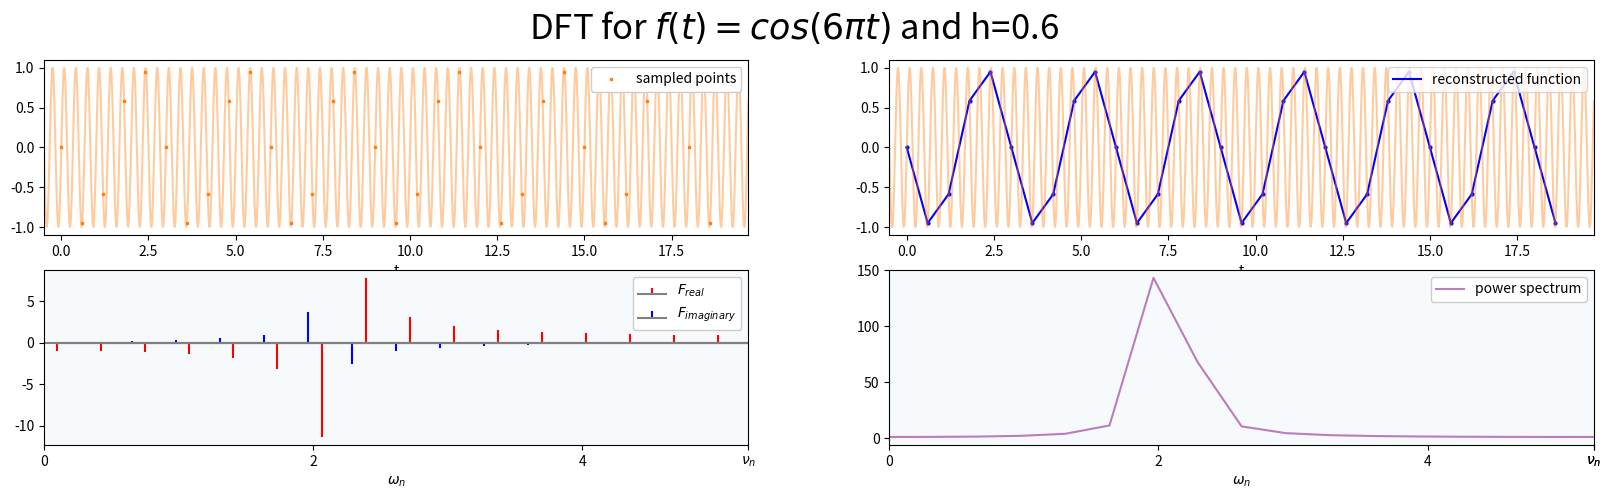
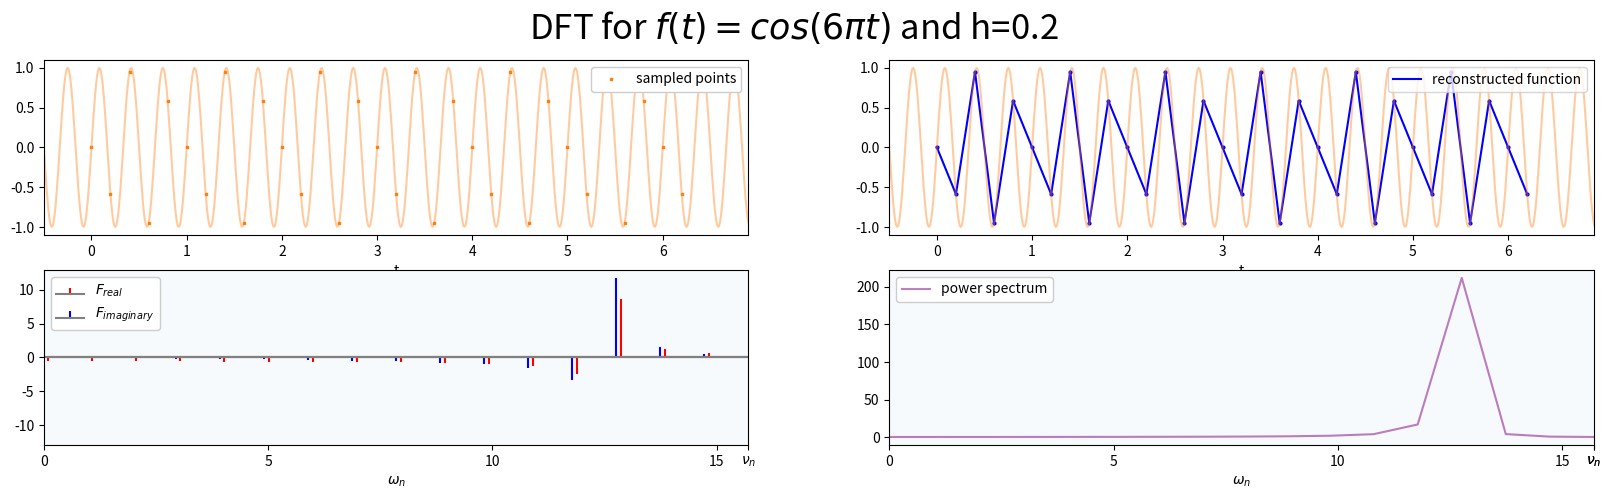
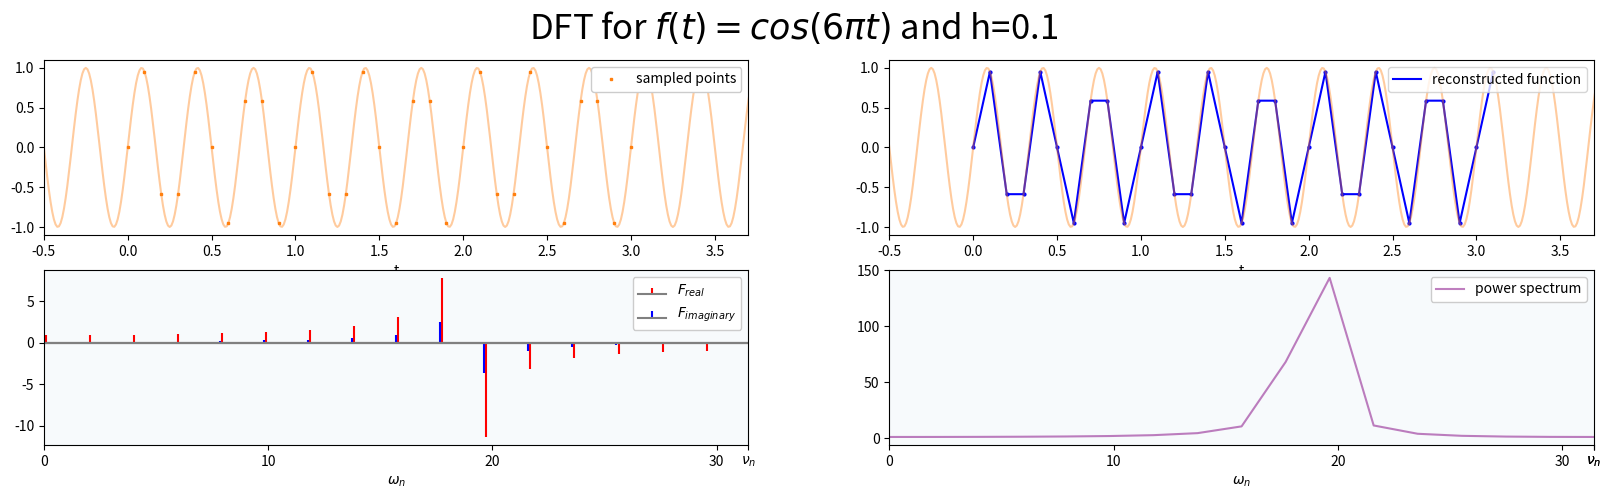
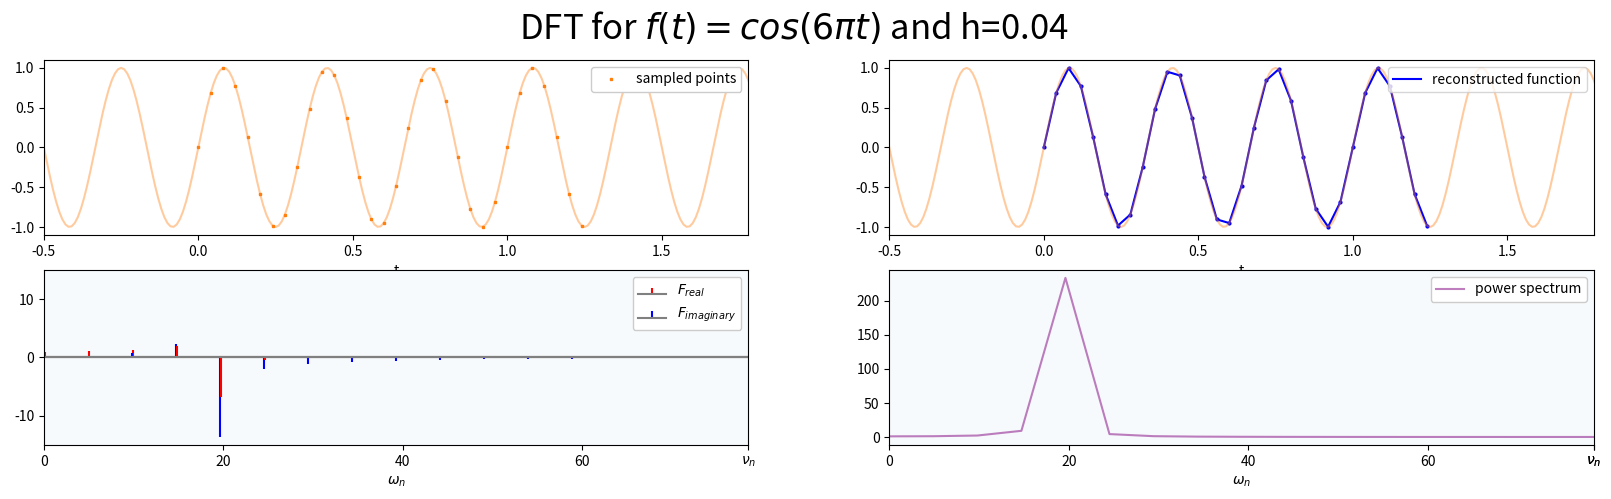

Here is the Python script that generated these plots, in order:
import matplotlib.pyplot as plt
import numpy as np
from scipy.signal import square
from datetime import datetime
from matplotlib.ticker import MultipleLocator

startTime = datetime.now()
plt.rcParams['figure.dpi']=200

def func(x):
    return np.sin(6*np.pi*x)#*np.exp(-0.2*x)
    # return (0 < x)&(x < 5)

def Nh(N, h=0, ran=0):
    if h>0:
        return N, h
    elif ran:
        return N, ran/N
    else:
        return False

def FourierSeries(f):
    N = len(f)
    omega = 2*np.pi/N

    mn = np.mgrid[0:N,0:N][0]
    mn = np.multiply(mn, mn.T)
    e_vector = np.exp(-1j*mn*omega)

    F = np.dot(e_vector,f)
    return F

def FourierSeriesFFT(f):
    N = len(f)
    if N%2 != 0:
        return FourierSeries(f)
    else: 
        F_even = FourierSeriesFFT(f[::2])
        F_odd = FourierSeriesFFT(f[1::2])
    
    terms = np.exp(-2j * np.pi * np.arange(N) / N)
    return np.concatenate([F_even + terms[:N//2] * F_odd,
                           F_even + terms[N//2:] * F_odd])


def Fourier(f, samples):
    F_n = FourierSeriesFFT(f)
    omega = 2*np.pi/samples
    mn= np.mgrid[0:samples,0:samples][0]
    mn = np.multiply(mn,mn.T)

    return 1/samples*np.dot(np.exp(1j*omega*mn),F_n)
    # return f
    
def format_func(x, ja):
    if x-np.floor(x) > 0.01:
        return r"$\nu_n$"
    else:
        return int(x)

    
i=0
for hh in [0.6,0.2,0.1,0.04]:
    N, h = Nh(32, hh, 1)
    print(N,h)
    x = np.arange(0,N*h,h)
    y = func(x)
    
    plt.figure(i)
    F, plts = plt.subplots(2,2,figsize=(20,5))
    F.suptitle("DFT for $f(t)=cos(6\pi t)$ and h="+str(h), 
               fontsize=25, fontweight=200)

    plts[0][0].plot(x,y, 's', c='C1', markersize=2, label="sampled points")
    plts[0][0].plot(np.arange(-1,N*h+1,0.01), func(np.arange(-1,N*h+1,0.01)), 'C1', alpha=0.4)
    plts[0][0].set(xlim=[-0.5,N*h+0.5])
    yy = np.real(Fourier(y, N))
    # plt.plot(x,yy,'o',c='blue', markersize=2, label="calculated points")
    plts[0][0].legend(loc="upper right",framealpha=1)
    plts[0][0].set(xlabel="t")
    
    a = FourierSeriesFFT(y)
    
    ar = abs(np.real(a))<abs(np.imag(a))
    plts[1][0].stem(2*np.pi/(N*h)*np.arange(N)+0.1, ~ar * np.real(a),
                    label=r"$F_{real}$", linefmt='r', markerfmt=" ",basefmt="grey")
    plts[1][0].stem(2*np.pi/(N*h)*np.arange(N), np.imag(a),
                    label=r"$F_{imaginary}$", linefmt="b", markerfmt=" ",basefmt="grey")
    plts[1][0].stem(2*np.pi/(N*h)*np.arange(N)+0.1, ar * np.real(a),
                    linefmt='r', markerfmt=" ",basefmt="grey")
    plts[1][1].plot(2*np.pi/(N*h)*np.arange(N),np.abs(a)**2,
                    c="purple", alpha=0.5, label="power spectrum")
    plts[1][1].legend(framealpha=1)
    plts[1][0].set(xticks=list(plts[1][0].get_xticks()) + [np.pi/h])
    plts[1][0].set(xlim=[0,np.pi/h],xlabel=r"$\omega_n$")
    plts[1][0].xaxis.set_major_formatter(plt.FuncFormatter(format_func))
    plts[1][1].set(xticks=list(plts[1][0].get_xticks()) + [np.pi/h])
    plts[1][1].set(xlim=[0,np.pi/h],xlabel=r"$\omega_n$")
    plts[1][1].xaxis.set_major_formatter(plt.FuncFormatter(format_func))
    #xticks=np.arange(0,2*np.pi/h,10),
    # plts[1][0].xaxis.set_minor_locator(MultipleLocator(1))
    plts[1][0].legend(framealpha=1)
    gg = 0.97
    plts[1][0].set_facecolor((gg,gg+0.01,gg+0.02))
    plts[1][1].set_facecolor((gg,gg+0.01,gg+0.02))
    
    plts[0][1].plot(x,yy,c='blue', markersize=2, label="reconstructed function")
    plts[0][1].plot(x,yy,'bo', markersize=2)
    plts[0][1].legend(loc="upper right")
    plts[0][1].set(xlabel="t")

    plts[0][1].plot(np.arange(-1,N*h+1,0.01), func(np.arange(-1,N*h+1,0.01)), 'C1', alpha=0.4)
    plts[0][1].set(xlim=[-0.5,N*h+0.5])
    i+=4

